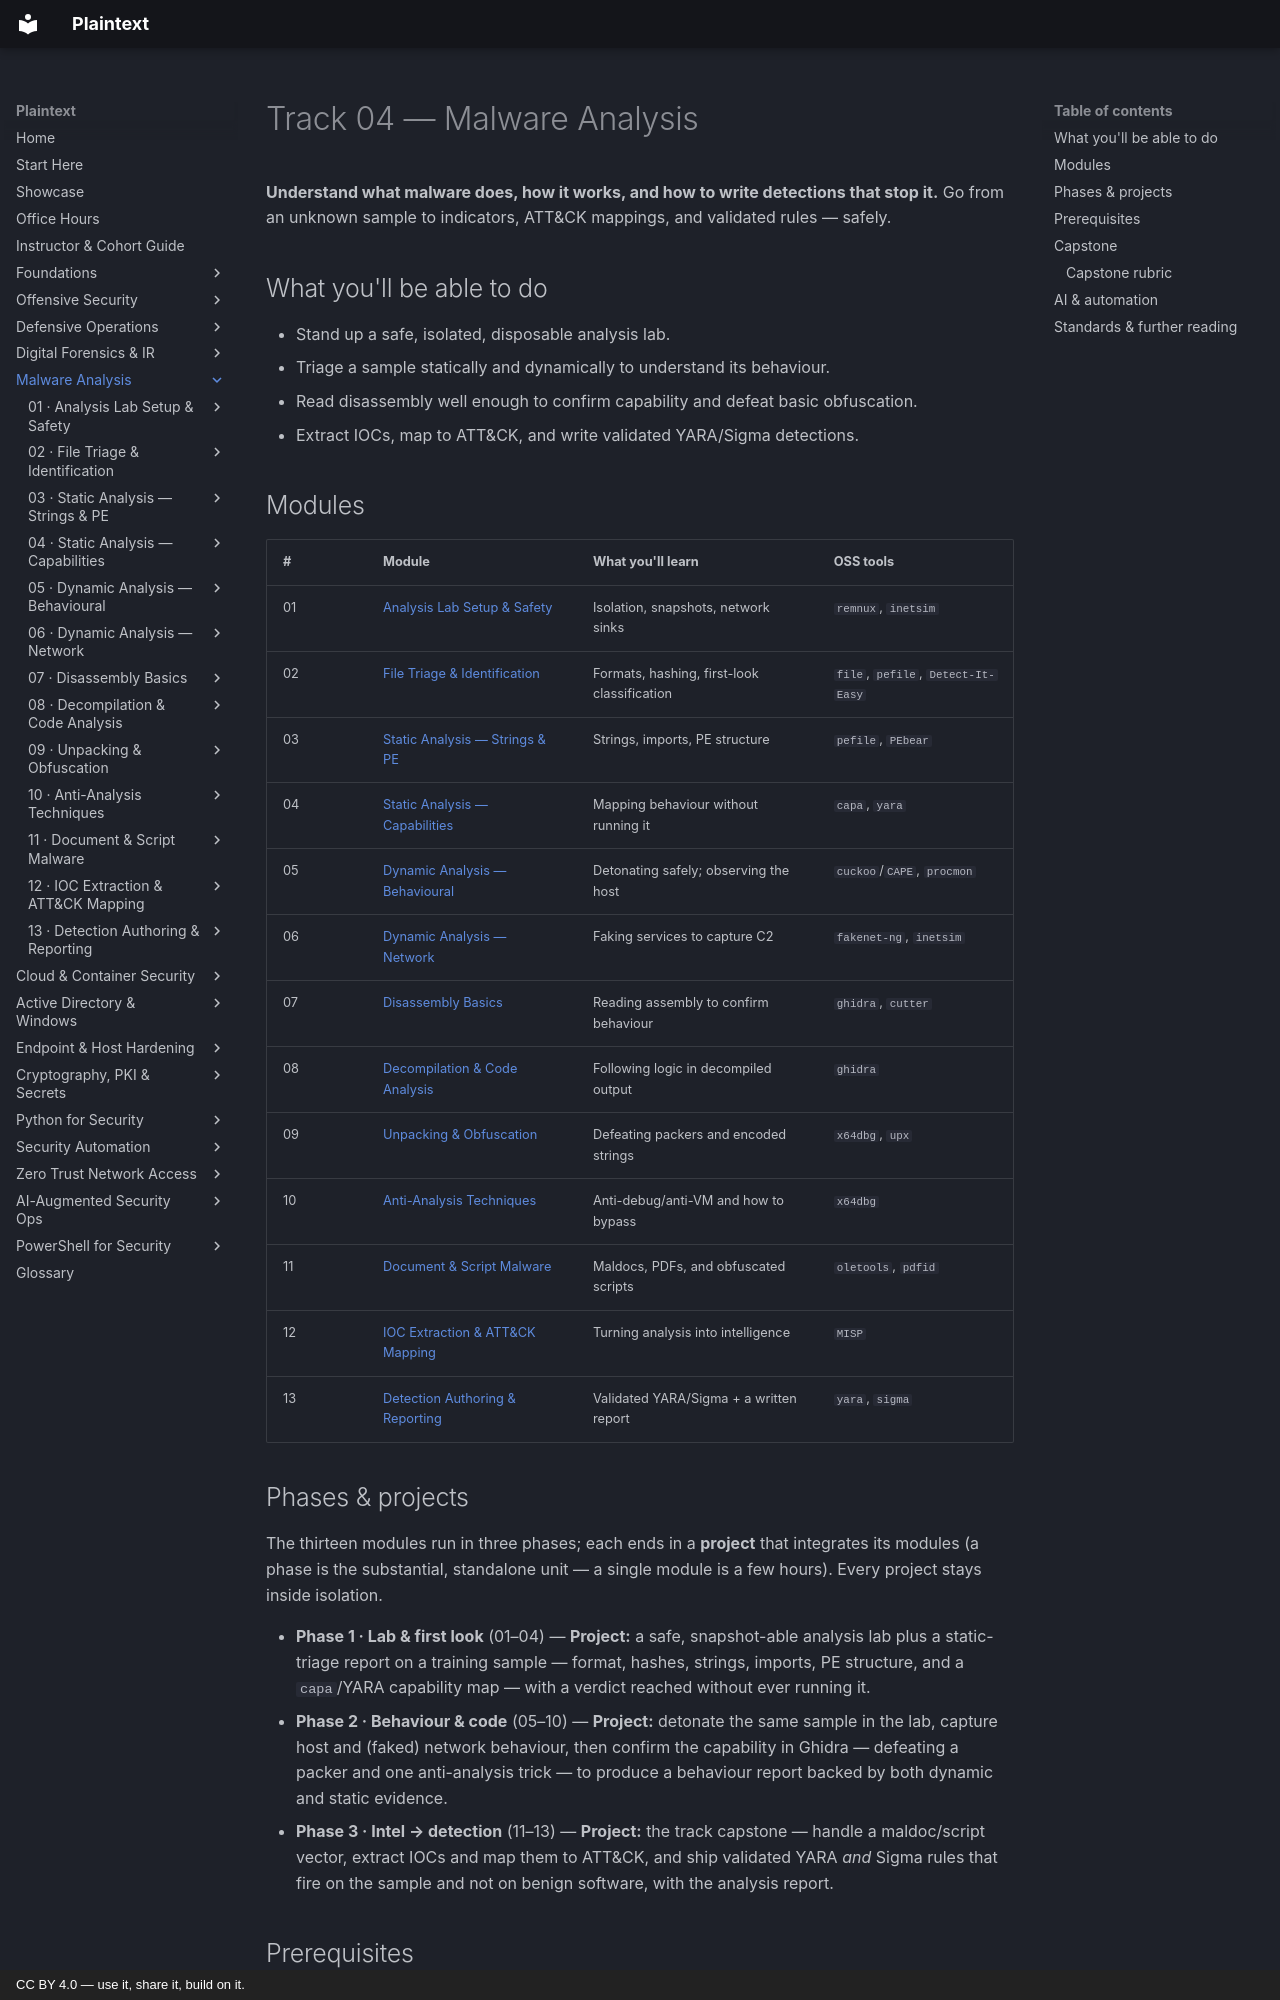

repository: plaintext-security/plaintext · page: 04-malware/index.html · generator: mkdocs · copyright: CC BY 4.0 — use it, share it, build on it.

# Track 04 — Malware Analysis

**Understand what malware does, how it works, and how to write detections that stop it.**
Go from an unknown sample to indicators, ATT&CK mappings, and validated rules — safely.

## What you'll be able to do
- Stand up a safe, isolated, disposable analysis lab.
- Triage a sample statically and dynamically to understand its behaviour.
- Read disassembly well enough to confirm capability and defeat basic obfuscation.
- Extract IOCs, map to ATT&CK, and write validated YARA/Sigma detections.

## Modules

| # | Module | What you'll learn | OSS tools |
|---|--------|-------------------|-----------|
| 01 | [Analysis Lab Setup & Safety](modules/01-analysis-lab-setup/README.md) | Isolation, snapshots, network sinks | `remnux`, `inetsim` |
| 02 | [File Triage & Identification](modules/02-file-triage/README.md) | Formats, hashing, first-look classification | `file`, `pefile`, `Detect-It-Easy` |
| 03 | [Static Analysis — Strings & PE](modules/03-static-strings-pe/README.md) | Strings, imports, PE structure | `pefile`, `PEbear` |
| 04 | [Static Analysis — Capabilities](modules/04-static-capabilities/README.md) | Mapping behaviour without running it | `capa`, `yara` |
| 05 | [Dynamic Analysis — Behavioural](modules/05-dynamic-behavioural/README.md) | Detonating safely; observing the host | `cuckoo`/`CAPE`, `procmon` |
| 06 | [Dynamic Analysis — Network](modules/06-dynamic-network/README.md) | Faking services to capture C2 | `fakenet-ng`, `inetsim` |
| 07 | [Disassembly Basics](modules/07-disassembly-basics/README.md) | Reading assembly to confirm behaviour | `ghidra`, `cutter` |
| 08 | [Decompilation & Code Analysis](modules/08-decompilation-code-analysis/README.md) | Following logic in decompiled output | `ghidra` |
| 09 | [Unpacking & Obfuscation](modules/09-unpacking-obfuscation/README.md) | Defeating packers and encoded strings | `x64dbg`, `upx` |
| 10 | [Anti-Analysis Techniques](modules/10-anti-analysis/README.md) | Anti-debug/anti-VM and how to bypass | `x64dbg` |
| 11 | [Document & Script Malware](modules/11-document-script-malware/README.md) | Maldocs, PDFs, and obfuscated scripts | `oletools`, `pdfid` |
| 12 | [IOC Extraction & ATT&CK Mapping](modules/12-ioc-extraction-attck/README.md) | Turning analysis into intelligence | `MISP` |
| 13 | [Detection Authoring & Reporting](modules/13-detection-reporting/README.md) | Validated YARA/Sigma + a written report | `yara`, `sigma` |
